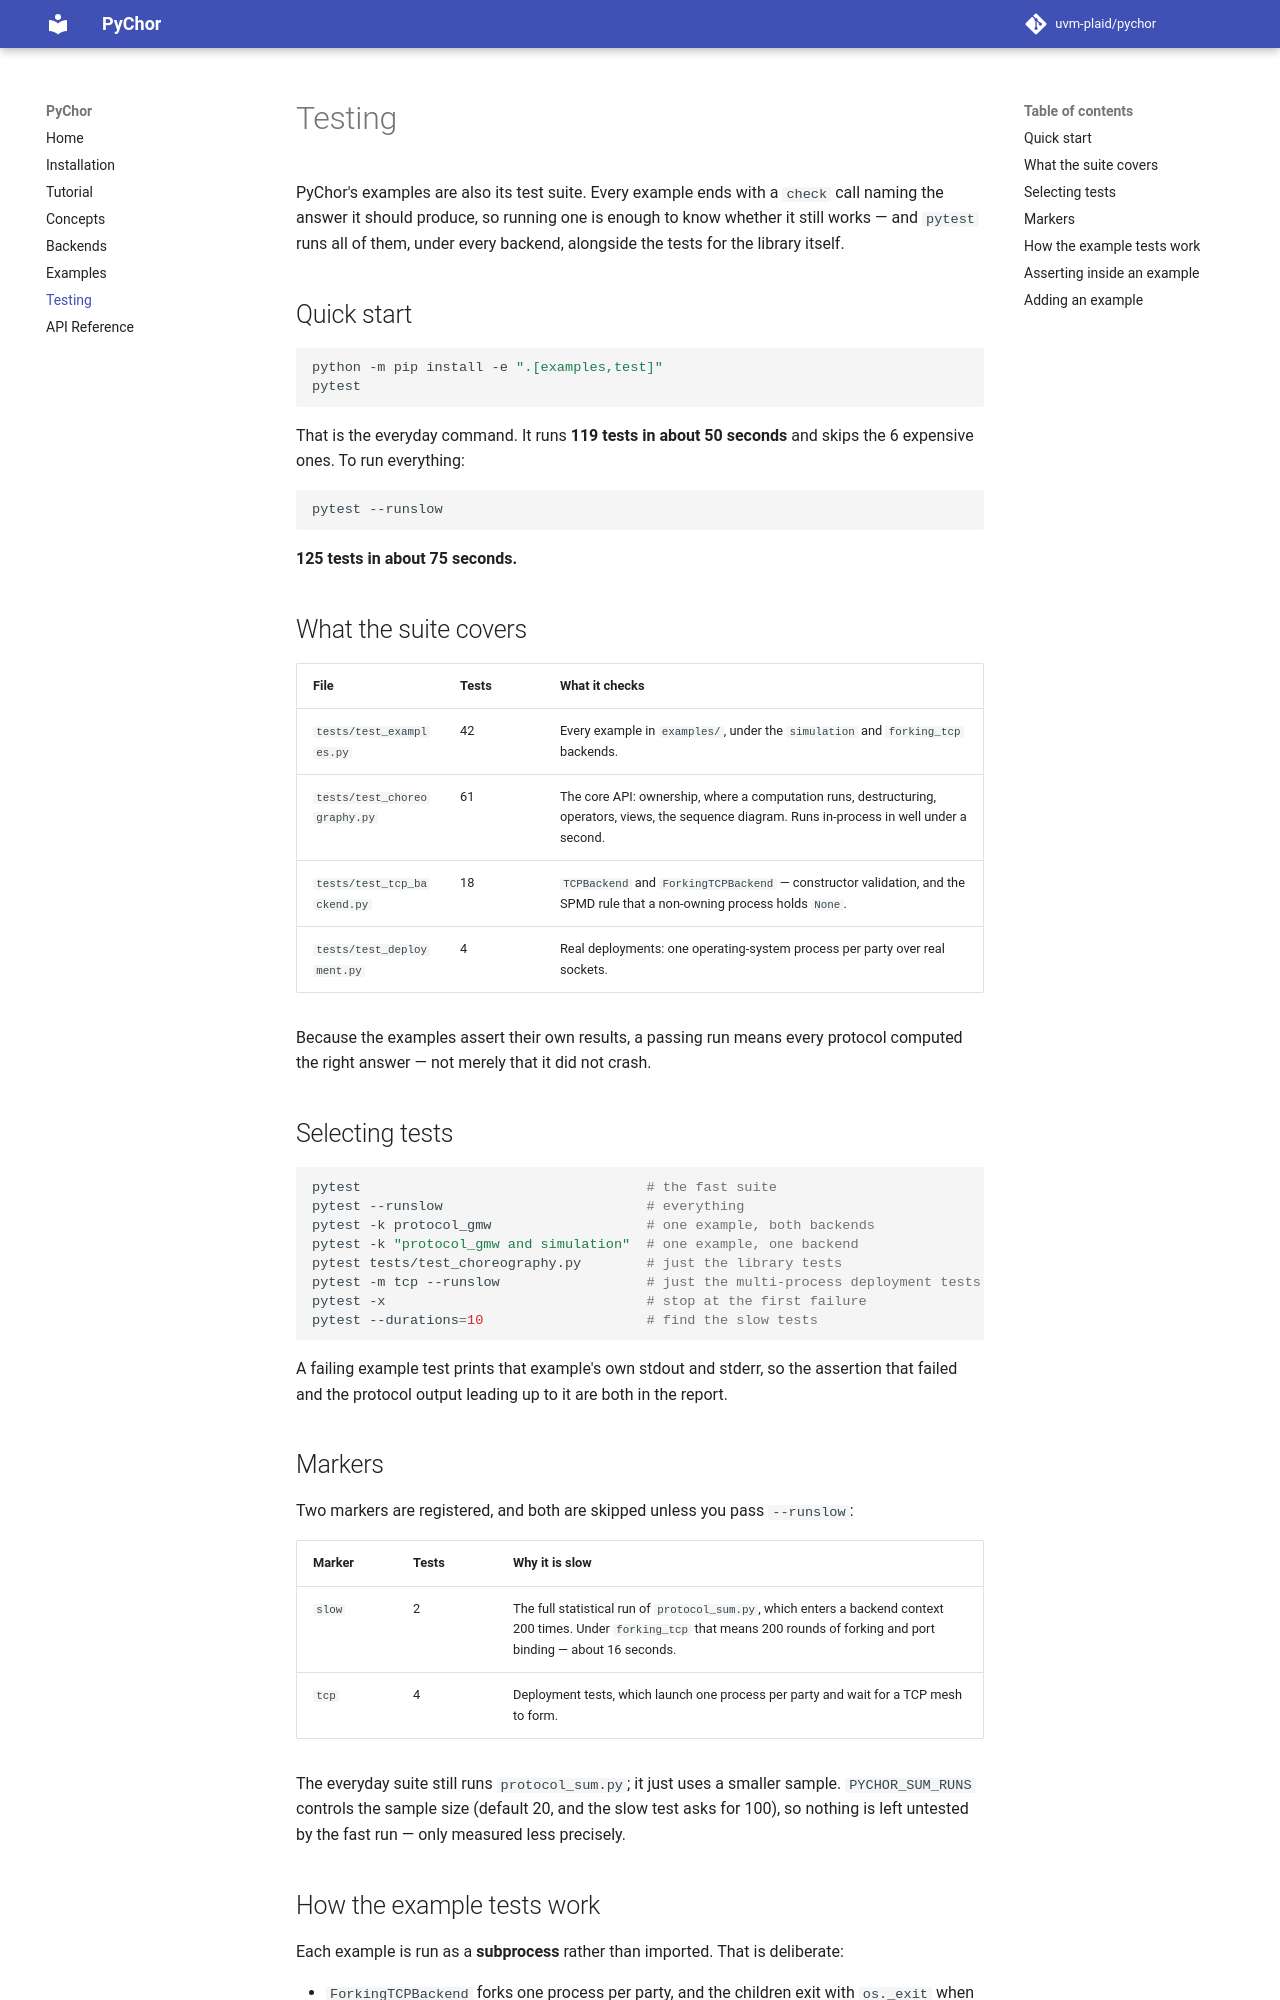

repository: uvm-plaid/pychor · page: testing/index.html · generator: mkdocs

# Testing

PyChor's examples are also its test suite. Every example ends with a `check`
call naming the answer it should produce, so running one is enough to know
whether it still works — and `pytest` runs all of them, under every backend,
alongside the tests for the library itself.

## Quick start

```bash
python -m pip install -e ".[examples,test]"
pytest
```

That is the everyday command. It runs **119 tests in about 50 seconds** and
skips the 6 expensive ones. To run everything:

```bash
pytest --runslow
```

**125 tests in about 75 seconds.**

## What the suite covers

| File | Tests | What it checks |
| --- | --- | --- |
| `tests/test_examples.py` | 42 | Every example in `examples/`, under the `simulation` and `forking_tcp` backends. |
| `tests/test_choreography.py` | 61 | The core API: ownership, where a computation runs, destructuring, operators, views, the sequence diagram. Runs in-process in well under a second. |
| `tests/test_tcp_backend.py` | 18 | `TCPBackend` and `ForkingTCPBackend` — constructor validation, and the SPMD rule that a non-owning process holds `None`. |
| `tests/test_deployment.py` | 4 | Real deployments: one operating-system process per party over real sockets. |

Because the examples assert their own results, a passing run means every
protocol computed the right answer — not merely that it did not crash.

## Selecting tests

```bash
pytest                                   # the fast suite
pytest --runslow                         # everything
pytest -k protocol_gmw                   # one example, both backends
pytest -k "protocol_gmw and simulation"  # one example, one backend
pytest tests/test_choreography.py        # just the library tests
pytest -m tcp --runslow                  # just the multi-process deployment tests
pytest -x                                # stop at the first failure
pytest --durations=10                    # find the slow tests
```

A failing example test prints that example's own stdout and stderr, so the
assertion that failed and the protocol output leading up to it are both in the
report.

## Markers

Two markers are registered, and both are skipped unless you pass `--runslow`:

| Marker | Tests | Why it is slow |
| --- | --- | --- |
| `slow` | 2 | The full statistical run of `protocol_sum.py`, which enters a backend context 200 times. Under `forking_tcp` that means 200 rounds of forking and port binding — about 16 seconds. |
| `tcp` | 4 | Deployment tests, which launch one process per party and wait for a TCP mesh to form. |

The everyday suite still runs `protocol_sum.py`; it just uses a smaller sample.
`PYCHOR_SUM_RUNS` controls the sample size (default 20, and the slow test asks
for 100), so nothing is left untested by the fast run — only measured less
precisely.
